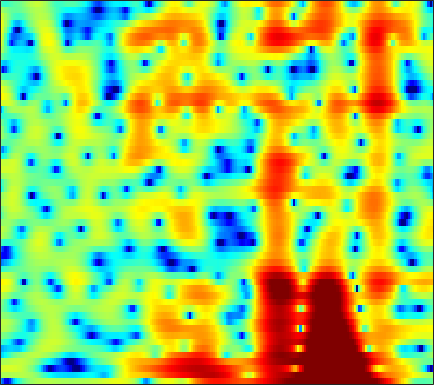

The data file committed next to this chart (first rows):
-9.5003, -12.076, -16.349, -17.302, -14.222, -10.278, -7.4282, -5.772, -4.0083, -2.6037, -1.4599, -0.74864, 0.024945, 0.63564, 1.0039, 1.3932, 1.681, 1.8387, 1.9884, 2.0706, 2.0972, 2.0873, 2.0408, 1.9675
1.833, 1.766, 1.713, 1.707, 1.736, 1.812, 1.914, 1.995, 2.091, 2.149, 2.142, 2.085, 1.926, 1.661, 1.387, 0.9179, 0.3266, -0.1934, -0.9826, -1.863, -2.807, -3.524, -4.428, -5.22
3.31, 3.385, 3.449, 3.479, 3.478, 3.442, 3.361, 3.263, 3.073, 2.802, 2.433, 2.08, 1.485, 0.7332, 0.0414, -1.073, -2.45, -3.695, -5.71, -8.255, -11.56, -14.71, -19.33, -19.85
1.762, 1.78, 1.863, 1.998, 2.125, 2.299, 2.456, 2.546, 2.614, 2.606, 2.514, 2.379, 2.102, 1.708, 1.331, 0.7157, -0.01452, -0.6433, -1.564, -2.551, -3.538, -4.262, -5.197, -6.114
-7.061, -6.435, -5.069, -3.679, -2.764, -1.739, -0.9071, -0.3766, 0.2312, 0.751, 1.207, 1.508, 1.85, 2.118, 2.257, 2.362, 2.369, 2.313, 2.141, 1.884, 1.541, 1.23, 0.7267, 0.1233
-9.013, -8.606, -7.752, -7.106, -6.882, -6.92, -7.211, -7.429, -7.375, -6.628, -5.262, -4.085, -2.543, -1.17, -0.2838, 0.7034, 1.478, 1.943, 2.417, 2.739, 2.924, 2.986, 2.972, 2.86
-2.539, -3.083, -3.88, -4.847, -5.758, -7.338, -9.462, -11.39, -13.64, -12.98, -10.03, -7.813, -5.404, -3.49, -2.312, -1.001, 0.06804, 0.7433, 1.506, 2.113, 2.575, 2.833, 3.072, 3.199
0.3042, -0.04732, -0.5952, -1.217, -1.727, -2.432, -3.122, -3.582, -4.057, -4.322, -4.362, -4.24, -3.924, -3.442, -2.984, -2.263, -1.45, -0.8195, 0.01499, 0.7893, 1.456, 1.872, 2.301, 2.58
2.256, 2.098, 1.787, 1.368, 0.987, 0.3914, -0.3088, -0.913, -1.827, -2.893, -4.163, -5.264, -6.921, -8.438, -8.917, -7.973, -5.902, -4.241, -2.288, -0.7019, 0.5455, 1.275, 1.99, 2.433
2.408, 2.35, 2.16, 1.838, 1.519, 0.9985, 0.3621, -0.2019, -1.081, -2.161, -3.519, -4.756, -6.732, -8.83, -9.745, -8.73, -6.231, -4.344, -2.211, -0.555, 0.6947, 1.406, 2.068, 2.433
0.8095, 0.6462, 0.3088, -0.1369, -0.5054, -0.9884, -1.414, -1.679, -1.966, -2.179, -2.334, -2.405, -2.431, -2.335, -2.142, -1.698, -1.083, -0.5737, 0.1287, 0.8114, 1.399, 1.743, 2.051, 2.182
-0.3793, -0.9803, -2.07, -3.428, -4.566, -6.006, -6.794, -6.687, -5.783, -4.544, -3.325, -2.52, -1.603, -0.8139, -0.3113, 0.2945, 0.8183, 1.161, 1.544, 1.845, 2.062, 2.169, 2.231, 2.209
0.3118, -0.5089, -2.026, -4.195, -6.471, -10.81, -15.29, -13.24, -8.545, -5.344, -3.142, -1.904, -0.618, 0.3629, 0.9414, 1.501, 1.893, 2.102, 2.268, 2.276, 2.136, 1.966, 1.694, 1.385
2.581, 2.256, 1.604, 0.7367, 0.04588, -0.7896, -1.367, -1.549, -1.481, -1.081, -0.5421, -0.09162, 0.5189, 1.065, 1.387, 1.755, 1.931, 1.927, 1.74, 1.337, 0.7089, 0.08542, -0.9784, -2.278
4.61, 4.537, 4.185, 3.62, 3.096, 2.256, 1.27, 0.4678, -0.6175, -1.576, -2.158, -2.146, -1.62, -0.8006, -0.1801, 0.4294, 0.7291, 0.6606, 0.1882, -0.6386, -1.771, -2.832, -4.468, -6.302
5.428, 5.321, 5.014, 4.485, 3.897, 2.825, 1.334, -0.169, -2.99, -7.655, -19.1, -18.26, -7.852, -3.715, -1.917, -0.5437, -0.04, -0.1075, -0.8297, -2.376, -4.96, -7.743, -12.95, -14.72
2.368, 2.363, 2.303, 2.107, 1.843, 1.361, 0.6944, 0.06925, -0.8521, -1.715, -2.238, -2.239, -1.768, -1.028, -0.458, 0.06539, 0.2112, 0.09121, -0.4058, -1.368, -2.658, -3.711, -4.905, -5.053
-3.724, -3.328, -2.83, -2.412, -2.11, -1.771, -1.497, -1.335, -1.119, -0.9027, -0.6627, -0.4487, -0.1353, 0.1963, 0.3997, 0.6177, 0.7448, 0.7447, 0.6429, 0.4626, 0.2373, 0.07938, -0.02576, 0.03766
-10.79, -9.765, -8.613, -7.496, -6.621, -5.47, -4.365, -3.572, -2.622, -1.782, -1.044, -0.556, 0.01528, 0.4896, 0.7882, 1.1, 1.336, 1.447, 1.52, 1.546, 1.52, 1.483, 1.457, 1.441
-15.06, -15.73, -16.06, -14.32, -12.17, -9.337, -6.923, -5.408, -3.732, -2.363, -1.225, -0.5141, 0.2915, 0.9496, 1.356, 1.786, 2.076, 2.226, 2.33, 2.319, 2.226, 2.116, 1.91, 1.678
-11.63, -13.82, -16.25, -14.6, -11.81, -8.605, -6.121, -4.651, -3.038, -1.71, -0.5917, 0.1473, 1.012, 1.74, 2.198, 2.692, 3.024, 3.17, 3.215, 3.075, 2.757, 2.401, 1.764, 0.9992
-2.345, -2.952, -3.517, -3.65, -3.565, -3.272, -2.855, -2.515, -2.03, -1.444, -0.7214, -0.07767, 0.8395, 1.753, 2.371, 3.048, 3.547, 3.758, 3.814, 3.61, 3.084, 2.456, 1.274, -0.4435
2.118, 1.583, 0.8827, 0.1523, -0.4719, -1.411, -2.622, -3.727, -5.37, -6.597, -6.131, -4.715, -2.475, -0.4686, 0.7342, 1.956, 2.797, 3.194, 3.439, 3.375, 2.99, 2.491, 1.519, 0.1488
2.635, 2.246, 1.658, 0.9029, 0.2157, -1.02, -2.746, -4.515, -7.809, -11.85, -11.38, -8.133, -4.54, -2.111, -0.7946, 0.5008, 1.311, 1.701, 1.99, 2.035, 1.929, 1.752, 1.402, 0.9944
0.7145, 0.9119, 1.068, 1.045, 0.8964, 0.4721, -0.1198, -0.6466, -1.332, -1.794, -1.887, -1.688, -1.233, -0.7009, -0.3932, -0.1009, -0.01745, -0.06001, -0.218, -0.4481, -0.6038, -0.65, -0.5616, -0.319
-2.351, -0.8012, 0.5869, 1.462, 1.82, 2.064, 2.079, 1.974, 1.754, 1.468, 1.172, 0.9373, 0.6153, 0.2357, -0.1, -0.7256, -1.511, -2.288, -3.594, -5.079, -6.462, -6.8, -5.886, -4.16
-0.7598, 0.3075, 1.452, 2.252, 2.654, 2.967, 3.018, 2.922, 2.621, 2.153, 1.548, 1.016, 0.2466, -0.6042, -1.248, -2.181, -3.28, -4.325, -6.246, -9.24, -14.29, -18.03, -12.33, -7.273
1.563, 1.919, 2.446, 2.874, 3.13, 3.262, 3.162, 2.912, 2.323, 1.438, 0.2446, -0.8164, -2.4, -3.924, -4.803, -5.321, -5.389, -5.249, -5.14, -5.122, -5.011, -4.729, -3.925, -2.838
0.6644, 1.248, 2.065, 2.775, 3.171, 3.425, 3.383, 3.104, 2.387, 1.206, -0.5621, -2.403, -5.945, -11.95, -22.32, -15.41, -8.82, -6.238, -4.049, -2.625, -1.609, -1.011, -0.3576, 0.1698
-5.275, -2.672, -0.2812, 1.339, 2.122, 2.771, 2.993, 2.902, 2.457, 1.648, 0.4869, -0.6005, -2.243, -3.75, -4.517, -4.513, -3.726, -2.872, -1.825, -0.915, -0.2509, 0.1595, 0.5263, 0.7717
-3.591, -2.109, -0.4083, 0.858, 1.525, 2.121, 2.367, 2.375, 2.164, 1.747, 1.179, 0.7074, 0.07499, -0.4891, -0.8091, -1.042, -1.062, -0.9989, -0.8497, -0.711, -0.6113, -0.5972, -0.6261, -0.7186
0.9562, 1.252, 1.702, 2.099, 2.346, 2.523, 2.541, 2.434, 2.148, 1.722, 1.202, 0.7746, 0.2305, -0.2565, -0.5151, -0.7855, -0.9136, -1, -1.099, -1.31, -1.632, -2.014, -2.645, -3.401
3.309, 3.29, 3.321, 3.361, 3.387, 3.312, 3.131, 2.864, 2.328, 1.567, 0.6063, -0.2226, -1.302, -2.15, -2.464, -2.462, -2.142, -1.838, -1.579, -1.605, -2.06, -2.727, -4.246, -6.699
3.042, 2.845, 2.825, 3.015, 3.168, 3.318, 3.254, 3.027, 2.401, 1.312, -0.3912, -2.206, -5.694, -10.98, -13.36, -8.614, -4.802, -2.935, -1.45, -0.7053, -0.6286, -0.9174, -1.777, -3.106
-3.95, -4.621, -3.332, -1.317, -0.08461, 1.125, 1.768, 1.949, 1.794, 1.185, 0.1072, -1.036, -2.9, -4.614, -5.046, -4.097, -2.381, -1.253, -0.1018, 0.5756, 0.9009, 0.9182, 0.785, 0.5198
-8.672, -9.958, -7.128, -4.078, -2.428, -0.9116, 0.07675, 0.5368, 0.8698, 0.9505, 0.8481, 0.6964, 0.455, 0.2928, 0.254, 0.3967, 0.6721, 0.8818, 1.115, 1.197, 1.128, 0.9654, 0.6331, 0.2641
-0.7585, -1.347, -1.679, -1.646, -1.423, -1.081, -0.6474, -0.3035, 0.1664, 0.6126, 1.008, 1.279, 1.582, 1.82, 1.966, 2.102, 2.14, 2.115, 1.939, 1.608, 1.037, 0.4696, -0.5354, -1.795
1.45, 0.5869, -0.5179, -1.546, -2.236, -2.841, -2.941, -2.598, -1.726, -0.6435, 0.4138, 1.11, 1.893, 2.483, 2.814, 3.069, 3.138, 3.064, 2.78, 2.268, 1.483, 0.6691, -0.7769, -2.886
1.158, -0.04315, -1.956, -4.379, -6.804, -11.24, -14.53, -11.32, -6.648, -3.426, -1.172, 0.08656, 1.336, 2.217, 2.657, 3.03, 3.174, 3.123, 2.902, 2.471, 1.873, 1.302, 0.373, -0.6766
-0.3697, -1.338, -2.76, -4.412, -5.788, -7.688, -8.366, -7.44, -5.227, -3.051, -1.296, -0.2535, 0.7999, 1.572, 1.928, 2.207, 2.259, 2.158, 1.901, 1.517, 1.085, 0.7647, 0.3629, 0.07467
-3.527, -3.366, -2.828, -2.429, -2.26, -2.068, -1.802, -1.501, -0.9383, -0.2622, 0.4242, 0.8671, 1.412, 1.745, 1.884, 1.859, 1.58, 1.238, 0.5802, -0.193, -0.9372, -1.334, -1.503, -1.3
-9.002, -4.547, -1.399, 0.2061, 0.8397, 1.316, 1.476, 1.504, 1.485, 1.486, 1.587, 1.751, 1.982, 2.137, 2.197, 2.026, 1.509, 0.8225, -0.6251, -2.832, -5.989, -8.507, -8.567, -5.495
3.583, 3.442, 3.445, 3.413, 3.242, 2.719, 1.875, 1.054, -0.2287, -1.449, -2.083, -1.902, -1.157, -0.1243, 0.4389, 0.8847, 0.8739, 0.4626, -0.5909, -2.339, -4.854, -6.586, -6.57, -4.367
5.808, 5.193, 4.357, 3.432, 2.627, 1.263, -0.5733, -2.416, -5.895, -11.99, -41.57, -15.27, -8.26, -4.981, -3.464, -2.156, -1.415, -1.109, -0.9715, -1.026, -1.081, -1.073, -0.8598, -0.4475
4.601, 3.893, 2.936, 1.9, 1.03, -0.2376, -1.716, -3.015, -4.848, -6.576, -7.648, -7.706, -7.083, -6.201, -5.516, -4.75, -4.065, -3.532, -2.834, -2.127, -1.391, -0.8563, -0.1741, 0.4816
2.397, 1.687, 0.8211, 0.03819, -0.5183, -1.287, -2.07, -2.695, -3.573, -4.42, -5.209, -5.778, -6.473, -7.102, -7.582, -7.997, -7.892, -7.33, -5.987, -4.332, -2.723, -1.587, -0.254, 0.8756
-1.566, -2.439, -3.056, -3.136, -3.016, -2.894, -2.916, -3.016, -3.347, -3.878, -4.611, -5.355, -6.662, -8.517, -10.61, -15.04, -22.98, -18.4, -10.99, -6.656, -3.65, -1.904, -0.02481, 1.459
-10.99, -16.26, -12.93, -8.539, -6.606, -4.991, -4.117, -3.787, -3.63, -3.781, -4.191, -4.646, -5.464, -6.619, -7.611, -8.89, -9.392, -8.718, -6.699, -4.341, -2.197, -0.7989, 0.8001, 2.114
-5.962, -7.414, -7.679, -6.749, -5.936, -5.037, -4.444, -4.188, -3.989, -3.937, -4.032, -4.131, -4.283, -4.458, -4.482, -4.348, -3.928, -3.408, -2.455, -1.326, -0.1711, 0.6648, 1.68, 2.539
-0.423, -1.499, -2.65, -3.448, -3.879, -4.223, -4.37, -4.406, -4.444, -4.444, -4.454, -4.472, -4.405, -4.123, -3.767, -3.143, -2.317, -1.633, -0.6251, 0.3619, 1.276, 1.864, 2.516, 2.994
2.396, 0.8759, -1.183, -3.076, -4.24, -5.334, -5.78, -5.793, -5.72, -5.743, -5.863, -6.069, -6.338, -6.189, -5.696, -4.321, -2.542, -1.211, 0.3862, 1.729, 2.775, 3.341, 3.808, 3.945
3.895, 1.592, -2.15, -7.108, -11.83, -14.94, -11.79, -9.876, -8.294, -7.699, -7.979, -8.81, -11.45, -18.45, -18.88, -9.159, -3.934, -1.257, 1.316, 3.115, 4.284, 4.835, 5.131, 4.945
4.423, 2.127, -1.473, -5.629, -8.695, -11.48, -11.98, -11.54, -10.68, -9.505, -8.65, -8.211, -7.938, -7.523, -6.598, -4.24, -1.593, 0.2541, 2.199, 3.574, 4.431, 4.749, 4.755, 4.295
4.882, 3.132, 0.5155, -2.436, -4.897, -8.526, -13.49, -19.11, -20.55, -13.08, -8.852, -6.823, -4.789, -3.053, -1.846, -0.365, 1.015, 1.947, 2.949, 3.642, 3.993, 3.991, 3.656, 2.917
4.768, 3.46, 1.553, -0.5261, -2.192, -4.534, -6.862, -8.139, -8.458, -7.143, -5.292, -3.874, -2.25, -0.875, 0.02677, 1.07, 1.937, 2.437, 2.933, 3.188, 3.163, 2.955, 2.395, 1.482
3.695, 2.734, 1.446, 0.2126, -0.6357, -1.629, -2.387, -2.728, -2.819, -2.534, -1.957, -1.416, -0.5949, 0.1903, 0.7261, 1.359, 1.848, 2.097, 2.279, 2.261, 2.026, 1.715, 1.091, 0.2351
1.911, 1.087, 0.1968, -0.4618, -0.8303, -1.152, -1.288, -1.304, -1.173, -0.8952, -0.4701, -0.1157, 0.4069, 0.9391, 1.308, 1.704, 1.968, 2.077, 2.055, 1.846, 1.462, 1.051, 0.3827, -0.3938
-1.68, -2.767, -3.13, -2.761, -2.386, -1.954, -1.597, -1.341, -0.9753, -0.5046, 0.05478, 0.5437, 1.179, 1.781, 2.172, 2.571, 2.801, 2.845, 2.703, 2.321, 1.7, 1.082, 0.1082, -0.9506
